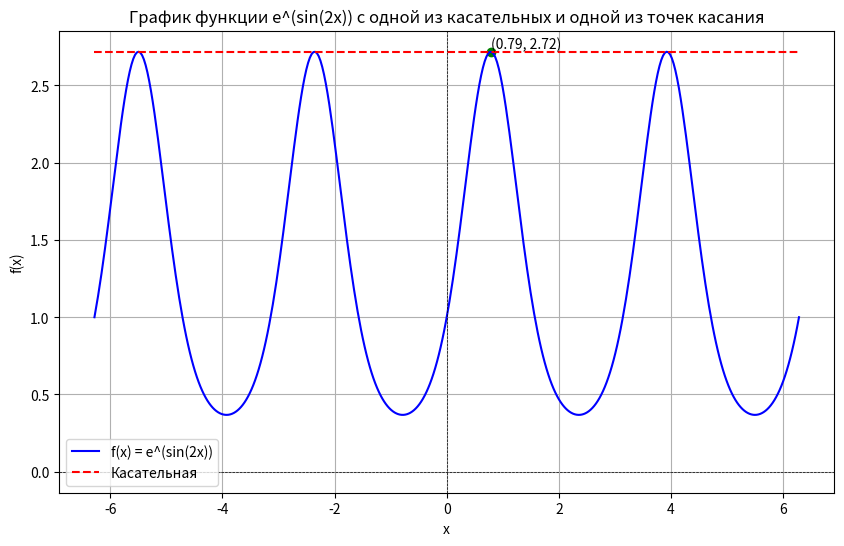

Write the Python code that produced this figure.
import numpy as np
import matplotlib.pyplot as plt
import math

def f(x):
    return np.exp(np.sin(2 * x))
def df(x):
    return 2 * np.exp(np.sin(2 * x)) * np.cos(2 * x)
x = np.linspace(-2 * np.pi, 2 * np.pi, 400)
y = f(x)
x_tangent = np.pi / 4
y_tangent = f(x_tangent)
slope = df(x_tangent)
b = y_tangent - slope * x_tangent
tangent_line = slope * x + b
plt.figure(figsize=(10, 6))
plt.plot(x, y, label='f(x) = e^(sin(2x))', color='blue')
plt.plot(x, tangent_line, label='Касательная', color='red', linestyle='--')
plt.scatter(x_tangent, y_tangent, color='green')
plt.text(x_tangent, y_tangent, f'({x_tangent:.2f}, {y_tangent:.2f})', fontsize=10, verticalalignment='bottom')
plt.title('График функции e^(sin(2x)) с одной из касательных и одной из точек касания')
plt.xlabel('x')
plt.ylabel('f(x)')
plt.axhline(0, color='black',linewidth=0.5, ls='--')
plt.axvline(0, color='black',linewidth=0.5, ls='--')
plt.grid()
plt.legend()
plt.show()
